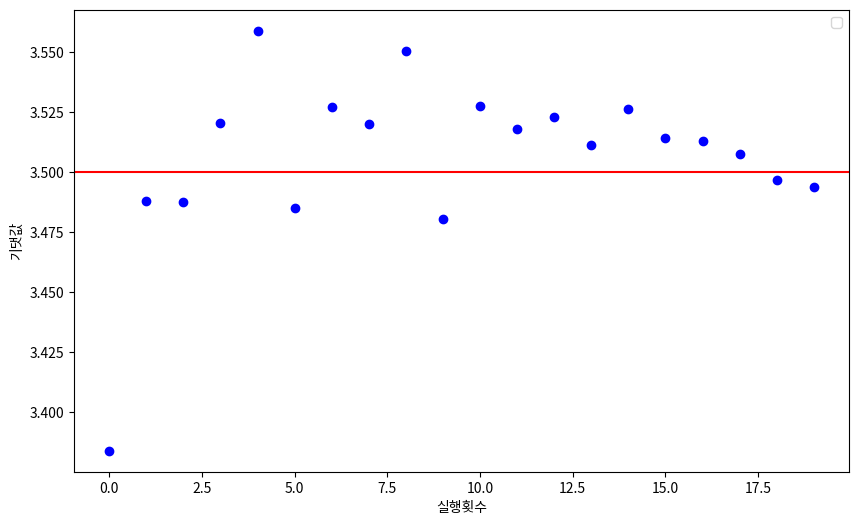

The matplotlib source for this figure:
# -*- coding: utf-8 -*-
"""Untitled8.ipynb

Automatically generated by Colaboratory.

Original file is located at
    https://colab.research.google.com/<link-removed>
"""

import numpy as np
import matplotlib.pyplot as plt

number_of_simulation = 1000
number_of_iteration = 20
all_means = []


def simulate_dice(number_of_simulation):
    results = np.random.randint(1, 7, number_of_simulation)
    mean_result = np.mean(results)
    return mean_result


for run in range(1, number_of_iteration + 1):
    mean_result = simulate_dice(number_of_simulation * run)
    print(f" {number_of_simulation * run}: {mean_result:.4f}")
    all_means.append(mean_result)

plt.figure(figsize=(10, 6))
plt.scatter(range(number_of_iteration), all_means, color='blue')
plt.axhline(y=3.5, color='red')
plt.xlabel('실행횟수')
plt.ylabel('기댓값')
plt.legend()
plt.show()
